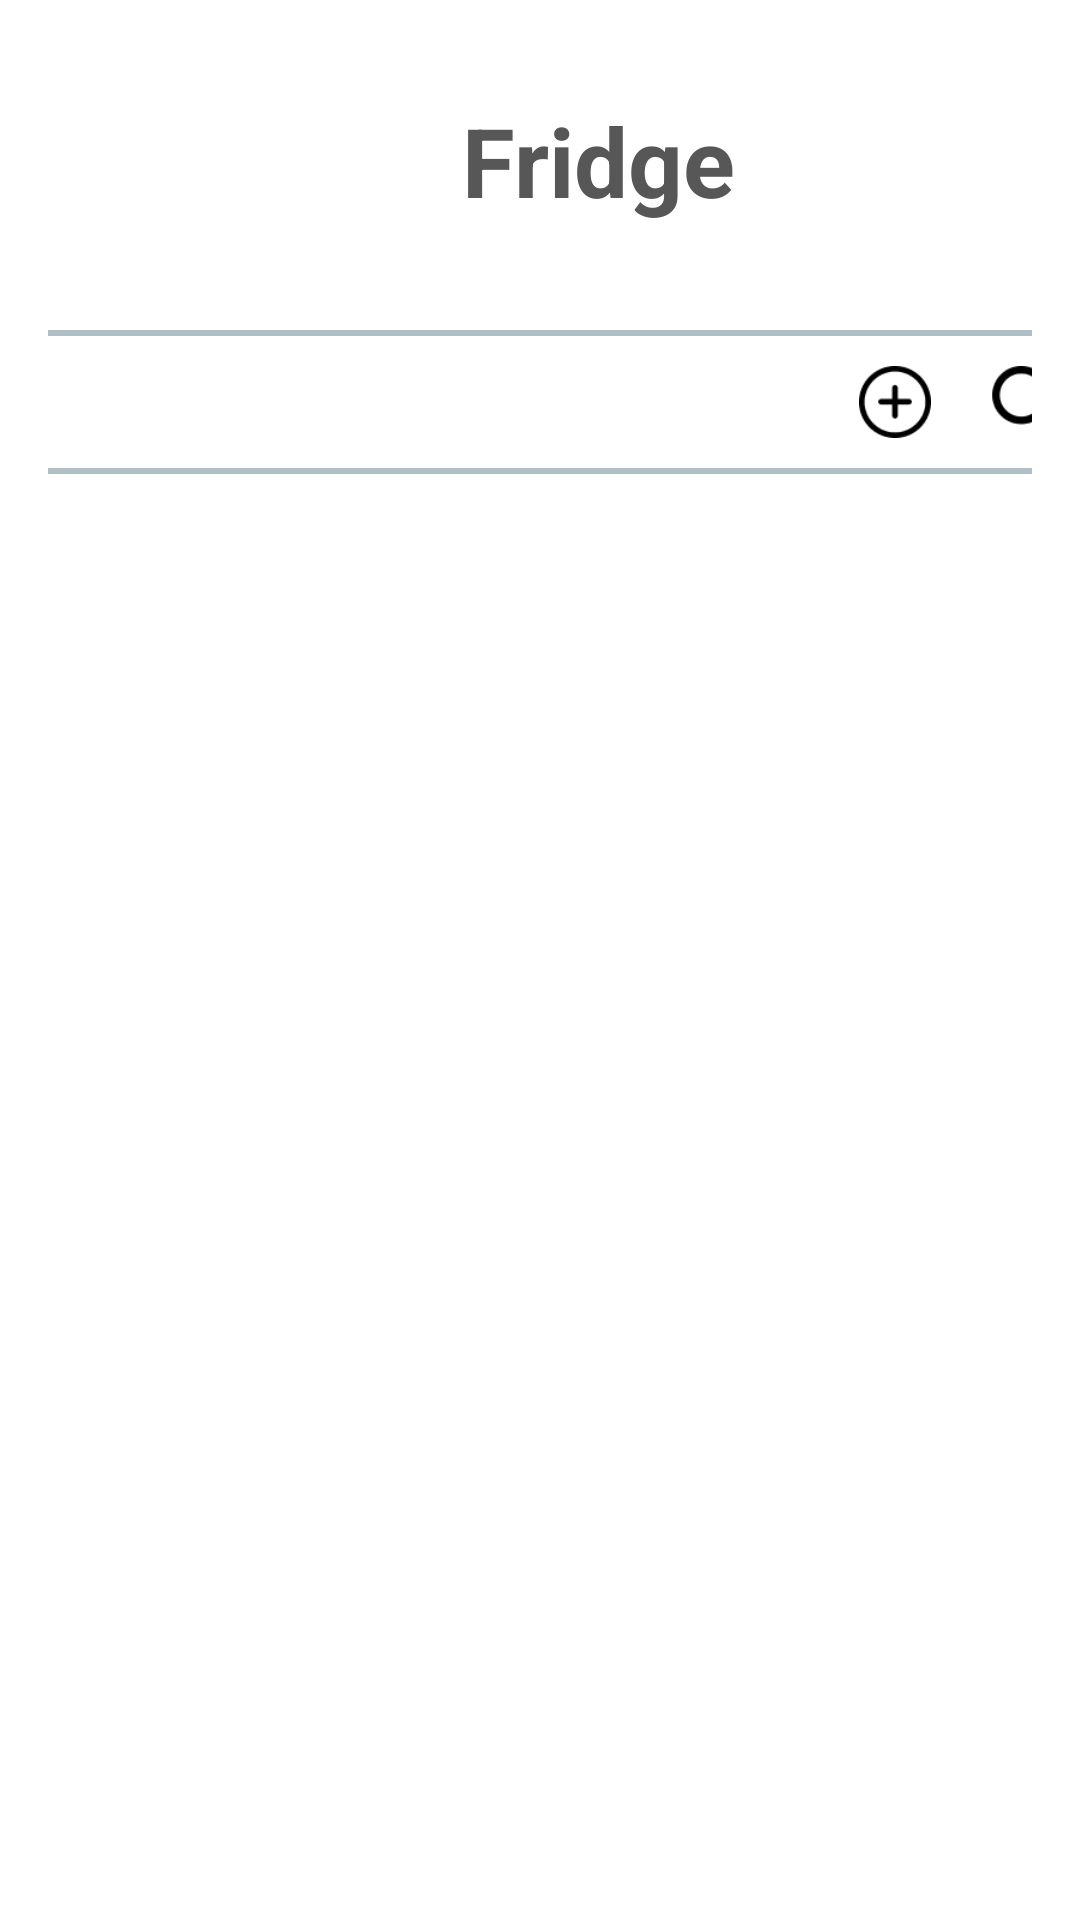

The Android layout XML behind this screen, and the referenced resources:
<!-- AndroidManifest.xml: application theme Theme.GURU2 -->
<!-- res/layout/fragment_fridge.xml -->
<?xml version="1.0" encoding="utf-8"?>
<androidx.constraintlayout.widget.ConstraintLayout
    xmlns:android="http://schemas.android.com/apk/res/android"
    xmlns:app="http://schemas.android.com/apk/res-auto"
    xmlns:tools="http://schemas.android.com/tools"
    android:layout_width="match_parent"
    android:layout_height="match_parent"
    android:background="#FFFFFF"
    android:padding="16dp"
    tools:context=".fridge.FridgeFragment">

    
    <ImageView
        android:id="@+id/backArrow"
        android:layout_width="30dp"
        android:layout_height="30dp"
        android:layout_marginStart="8dp"
        android:layout_marginTop="28dp"
        android:src="@drawable/ic_arrow_back"
        android:contentDescription="Back Arrow"
        app:layout_constraintStart_toStartOf="parent"
        app:layout_constraintTop_toTopOf="parent" />

    
    <TextView
        android:id="@+id/textViewTitle"
        android:layout_width="wrap_content"
        android:layout_height="wrap_content"
        android:layout_marginStart="100dp"
        android:layout_marginTop="16dp"
        android:text="Fridge"
        android:textColor="#575757"
        android:textSize="32sp"
        android:textStyle="bold"
        app:layout_constraintStart_toEndOf="@+id/backArrow"
        app:layout_constraintTop_toTopOf="parent" />

    
    <LinearLayout
        android:id="@+id/linearSearchContainer"
        android:layout_width="380dp"
        android:layout_height="48dp"
        android:layout_marginTop="35dp"
        android:layout_marginStart="3dp"
        android:layout_marginEnd="3dp"
        android:background="@drawable/rounded_border_white"
        android:orientation="horizontal"
        android:paddingStart="12dp"
        android:paddingEnd="8dp"
        android:gravity="center_vertical"
        app:layout_constraintTop_toBottomOf="@+id/textViewTitle"
        app:layout_constraintStart_toStartOf="parent"
        app:layout_constraintEnd_toEndOf="parent">

        
        <EditText
            android:id="@+id/editTextSearch"
            android:layout_width="0dp"
            android:layout_height="match_parent"
            android:layout_weight="1"
            android:background="@android:color/transparent"
            android:maxLength="15"
            android:padding="0dp"
            android:textColor="#000000"
            android:textSize="15sp"
            android:textColorHint="#9E9E9E"
            android:importantForAutofill="noExcludeDescendants"
            android:autofillHints="" />

        
        <ImageView
            android:id="@+id/buttonAddItem"
            android:layout_width="40dp"
            android:layout_height="40dp"
            android:src="@drawable/ic_add"
            android:contentDescription="Add Item"
            android:layout_marginStart="4dp"
            android:padding="8dp" />

        
        <ImageView
            android:id="@+id/buttonSearch"
            android:layout_width="40dp"
            android:layout_height="40dp"
            android:src="@drawable/ic_search"
            android:contentDescription="Search"
            android:layout_marginStart="4dp"
            android:padding="8dp" />
    </LinearLayout>

    
    <ScrollView
        android:id="@+id/scrollViewIngredients"
        android:layout_width="match_parent"
        android:layout_height="0dp"
        android:layout_marginTop="16dp"
        android:fadeScrollbars="false"
        android:scrollbarStyle="outsideOverlay"
        app:layout_constraintTop_toBottomOf="@+id/linearSearchContainer"
        app:layout_constraintBottom_toBottomOf="parent"
        app:layout_constraintStart_toStartOf="parent"
        app:layout_constraintEnd_toEndOf="parent">

        
        <LinearLayout
            android:id="@+id/linearLayoutList"
            android:layout_width="match_parent"
            android:layout_height="wrap_content"
            android:orientation="vertical" />
    </ScrollView>

</androidx.constraintlayout.widget.ConstraintLayout>
<!-- resources referenced by this layout -->
<resources>
  <!-- drawable ic_add: png bitmap (drawable, 1621 bytes) -->
  <!-- drawable ic_search: png bitmap (drawable, 1365 bytes) -->
  <!-- drawable rounded_border_white (drawable) -->
  <shape xmlns:android="http://schemas.android.com/apk/res/android">
      <solid android:color="#FFFFFF" /> 
      <corners android:radius="16dp" /> 
      <stroke android:width="2dp" android:color="#B0BEC5" /> 
  </shape>
  <style name="Theme.GURU2" parent="Theme.MaterialComponents.DayNight.NoActionBar">
          <item name="colorPrimary">#6200EE</item>
          <item name="colorPrimaryVariant">#3700B3</item>
          <item name="colorOnPrimary">#FFFFFF</item>
          <item name="colorSecondary">#03DAC6</item>
          <item name="colorSecondaryVariant">#018786</item>
          <item name="colorOnSecondary">#000000</item>
          <item name="android:windowBackground">#FFFFFF</item>
  
          
          <item name="android:buttonStyle">@style/MyRoundedButton</item>
      </style>
  <style name="MyRoundedButton" parent="@android:style/Widget.Button">
          
          <item name="android:background">@drawable/rounded_border_white</item>
          
          <item name="android:foreground">?attr/selectableItemBackground</item>
          
          <item name="android:textColor">#9E9E9E</item>
      </style>
</resources>
